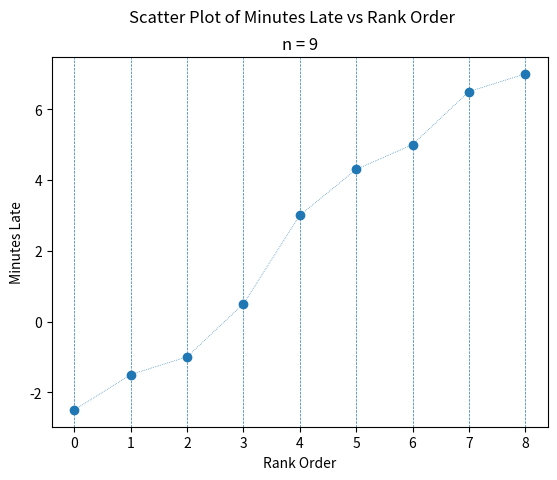

Reproduce this figure in Python.
##################################################################################
###                           IMPORT LIBRARIES                                 ###
##################################################################################

import matplotlib as mpl

## NOTE: How-To: Run This Script On Your Computer
#
# To render the website, I have to use a "headless" backend to generate the images. 
# If you want to run this script on your computer, comment out the following line 
# with the "#" you see appended to each line of this comment:

mpl.use('agg')

# And uncomment this line: 

# mpl.use('tkagg')

import matplotlib.pyplot as plt

##################################################################################
###                                SCRIPT                                      ###
##################################################################################

# Create New Figures and Axes
fig, axs = plt.subplots()

# Generate data
data = [ 6.5, -2.5, 4.3, 0.5, 7.0, -1.0, 5.0, 3.0, -1.5 ]
data.sort()
rank_order = [ i for i, _ in enumerate(data) ]

# Label axes
plt.suptitle("Scatter Plot of Minutes Late vs Rank Order")
plt.title(f"n = {len(data)}")
axs.set_xlabel("Rank Order")
axs.set_ylabel("Minutes Late")

# Plot data
axs.scatter(rank_order, data, norm=True, vmin=min(data))

mpl.rcParams['lines.linewidth'] = 0.5
mpl.rcParams['lines.linestyle'] = '--'

for i in rank_order:
    plt.axvline(x=i)

mpl.rcParams['lines.color'] = 'C1'
mpl.rcParams['lines.linestyle'] = ':'

axs.plot(rank_order, data)

# Show results
plt.show()